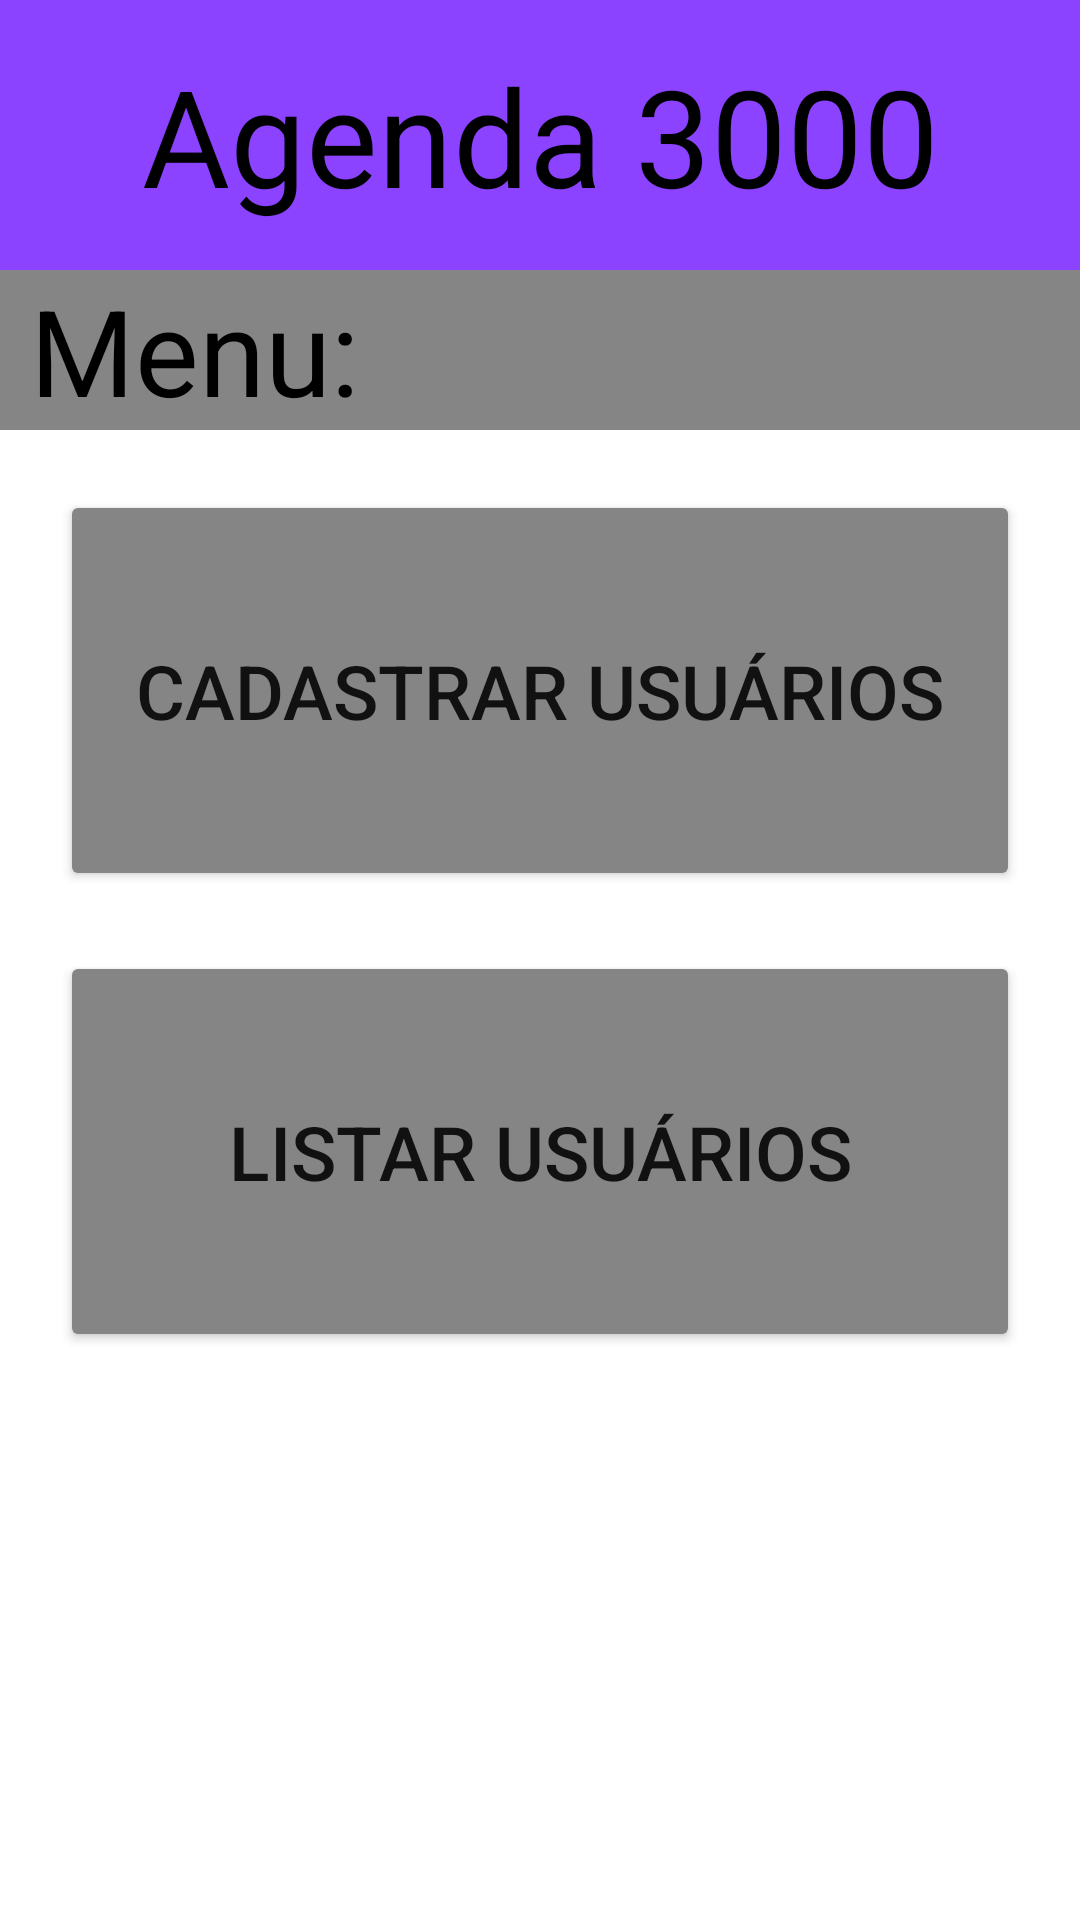

Produce the Android XML layout that renders to this screen, including the resource entries it uses.
<!-- AndroidManifest.xml: application theme Theme.Agenda3000 -->
<!-- res/layout/activity_main.xml -->
<?xml version="1.0" encoding="utf-8"?>
<ScrollView xmlns:android="http://schemas.android.com/apk/res/android"
    xmlns:app="http://schemas.android.com/apk/res-auto"
    xmlns:tools="http://schemas.android.com/tools"
    android:layout_width="match_parent"
    android:layout_height="match_parent"
    tools:context=".MainActivity">
    <RelativeLayout
        android:layout_width="match_parent"
        android:layout_height="match_parent">


    <TextView
        android:id="@+id/txtTitulo"
        android:layout_width="match_parent"
        android:layout_height="wrap_content"
        android:background="@color/primaryC"
        android:gravity="center"
        android:paddingVertical="15dp"
        android:text="Agenda 3000"
        android:textColor="@color/black"
        android:textSize="45dp" />

    <TextView
        android:id="@+id/txtSubTitulo"
        android:layout_width="match_parent"
        android:layout_height="wrap_content"
        android:layout_below="@id/txtTitulo"
        android:background="@color/secondaryC"
        android:text="Menu:"
        android:textColor="@color/black"
        android:paddingLeft="10dp"
        android:textSize="40dp" />

    <Button
        android:id="@+id/btCad"
        android:layout_width="match_parent"
        android:layout_height="wrap_content"
        android:layout_below="@id/txtSubTitulo"
        android:layout_margin="20dp"
        android:backgroundTint="@color/secondaryC"
        android:paddingVertical="50dp"
        android:text="Cadastrar usuários"
        android:textSize="25dp" />

    <Button
        android:id="@+id/btList"
        android:layout_width="match_parent"
        android:layout_height="wrap_content"
        android:layout_below="@id/btCad"
        android:layout_marginHorizontal="20dp"
        android:backgroundTint="@color/secondaryC"
        android:paddingVertical="50dp"
        android:text="Listar usuários"
        android:textSize="25dp" />
    </RelativeLayout>
</ScrollView>
<!-- resources referenced by this layout -->
<resources>
  <color name="black">#FF000000</color>
  <color name="primaryC">#8B43FF</color>
  <color name="secondaryC">#858585</color>
  <style name="Theme.Agenda3000" parent="Theme.MaterialComponents.DayNight.DarkActionBar">
          
          <item name="colorPrimary">@color/purple_500</item>
          <item name="colorPrimaryVariant">@color/purple_700</item>
          <item name="colorOnPrimary">@color/white</item>
          
          <item name="colorSecondary">@color/teal_200</item>
          <item name="colorSecondaryVariant">@color/teal_700</item>
          <item name="colorOnSecondary">@color/black</item>
          
          <item name="android:statusBarColor" tools:targetApi="l">?attr/colorPrimaryVariant</item>
          
      </style>
  <color name="purple_500">#FF6200EE</color>
  <color name="purple_700">#FF3700B3</color>
  <color name="white">#FFFFFFFF</color>
  <color name="teal_200">#FF03DAC5</color>
  <color name="teal_700">#FF018786</color>
</resources>
